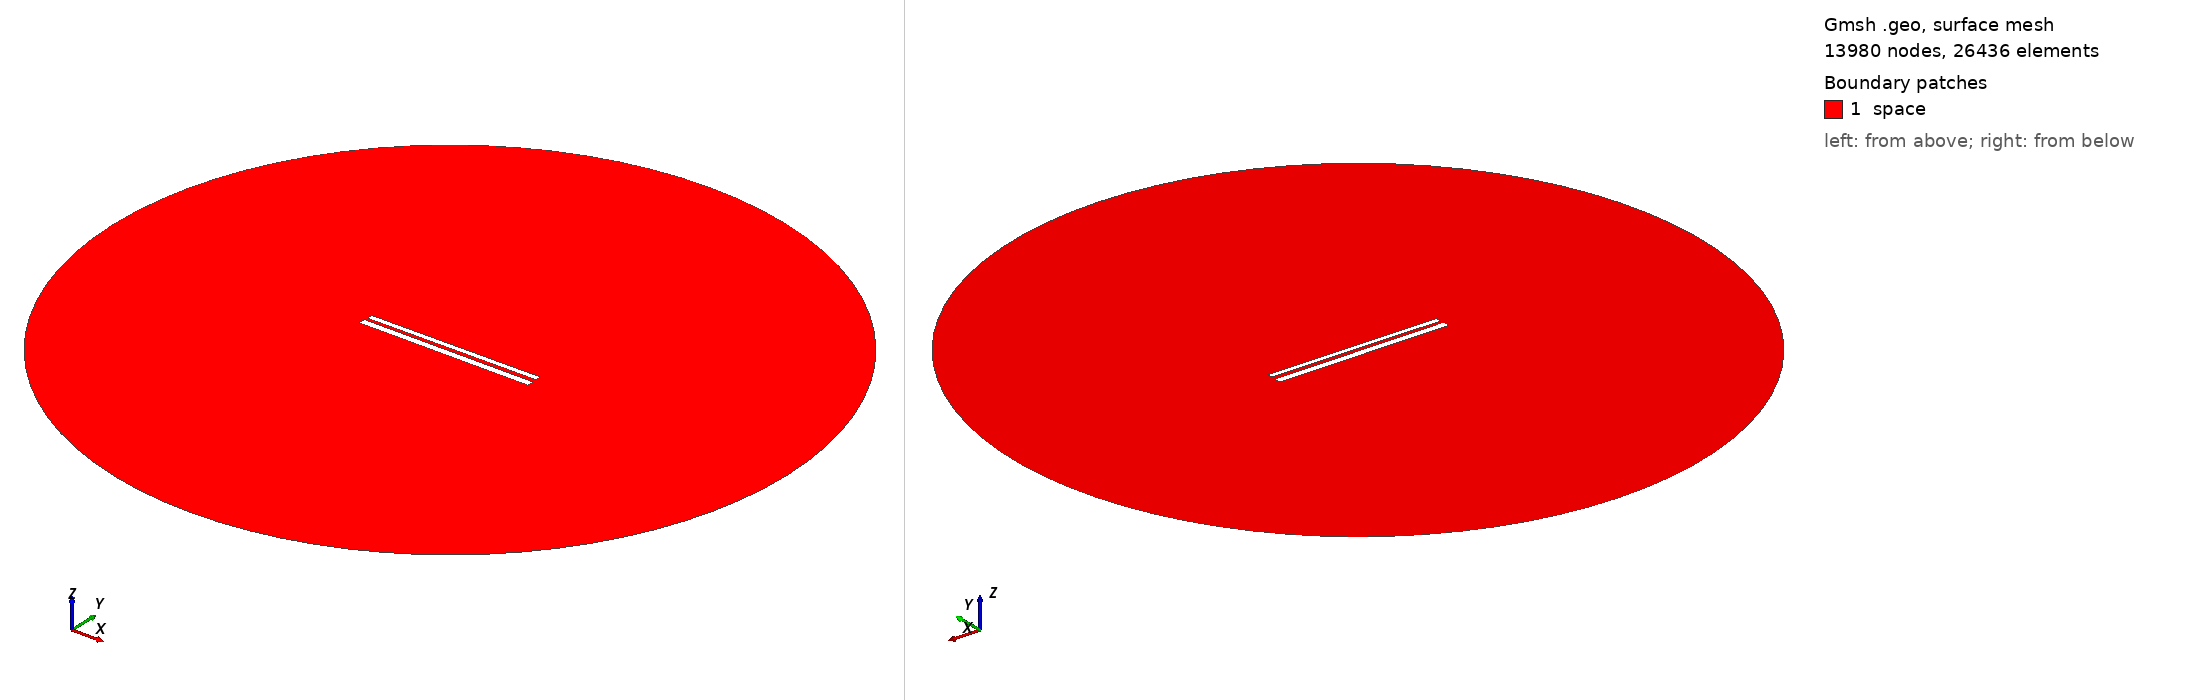

Gmsh geometry script, surface-meshed: 13980 nodes, 26436 surface elements. Boundary patches (legend numbers): 1 space. Left view from above one corner, right view from below the opposite corner. Legend entries are the model's physical surfaces. The drawing asked Gmsh for element sizes between 1% and 20% of the model's largest extent; the script's own settings can give other sizes.

=== 444.geo (drawn) ===
// Set the geometry kernel
SetFactory("OpenCASCADE");

//---------------------------------------
// Rectangles
//---------------------------------------

// Rectangle 1 (top)
Point(1) = {-49.67777777777778, 1.2944444444444443, 0, 1.0};
Point(2) = {49.67777777777778, 1.2944444444444443, 0, 1.0};
Point(3) = {49.67777777777778, 4.65, 0, 1.0};
Point(4) = {-49.67777777777778, 4.65, 0, 1.0};

Line(1) = {1, 2};
Line(2) = {2, 3};
Line(3) = {3, 4};
Line(4) = {4, 1};

Line Loop(1) = {1, 2, 3, 4};
Plane Surface(1) = {1};

Rotate { {0, 0, 1}, {0,  0.9722222222222222,  0}, 0.006 } {
  Surface{1};
}

// Rectangle 2 (bottom)
Point(5) = {-50,-0.9722222222222222, 0, 1.0};
Point(6) = { 50,-0.9722222222222222, 0, 1.0};
Point(7) = { 50,-4.972222222222222, 0, 1.0};
Point(8) = {-50,-4.972222222222222, 0, 1.0};

Line(5) = {5, 6};
Line(6) = {6, 7};
Line(7) = {7, 8};
Line(8) = {8, 5};

Line Loop(2) = {5, 6, 7, 8};
Plane Surface(2) = {2}; 


//---------------------------------------
// Circle
//---------------------------------------

// Define points
Point(9) = {0, 0, 0};        // Center
Point(10) = {200, 0, 0};     // Start point
Point(11) = {0, 200, 0};     // 90 degrees
Point(12) = {-200, 0, 0};    // 180 degrees
Point(13) = {0, -200, 0};    // 270 degrees

// Define circle arcs (each needs start, center, end)
Circle(9) = {10, 9, 11};
Circle(10) = {11, 9, 12};
Circle(11) = {12, 9, 13};
Circle(12) = {13, 9, 10};

// Define curve loop and surface if needed
Curve Loop(3) = {9, 10, 11, 12};
Surface(3) = {3};

// Subtract Rectangles from Circle
BooleanDifference{ Surface{3}; Delete; }{ Surface{1}; Surface{2}; Delete; }

//---------------------------------------
// Transfinite Lines and Surface
//---------------------------------------
r = 7;
Transfinite Line {1, 3} = 50*r Using Progression 1;
Transfinite Line {2, 4} = 2*r Using Progression 1;
Transfinite Line {5, 7} = 50*r Using Progression 1;
Transfinite Line {6, 8} = 2*r Using Progression 1;
Transfinite Line {9, 10, 11, 12} = 20 Using Progression 1;

//---------------------------------------
// Define Physical Groups
//---------------------------------------                

//--- Physical Curves
// Physical groups for boundaries
Physical Line("force_segment", 10) = {1};
Physical Line("upper_plate", 11) = {2, 3, 4};
Physical Line("lower_plate", 12) = {5, 6, 7, 8};
Physical Line("boundary", 20) = {9, 10, 11, 12};

//--- Physical Surfaces
Physical Surface("space", 30) = {3};

//---------------------------------------
// 6. Generate the Mesh
//---------------------------------------
Mesh 2;  // 2D mesh generation
